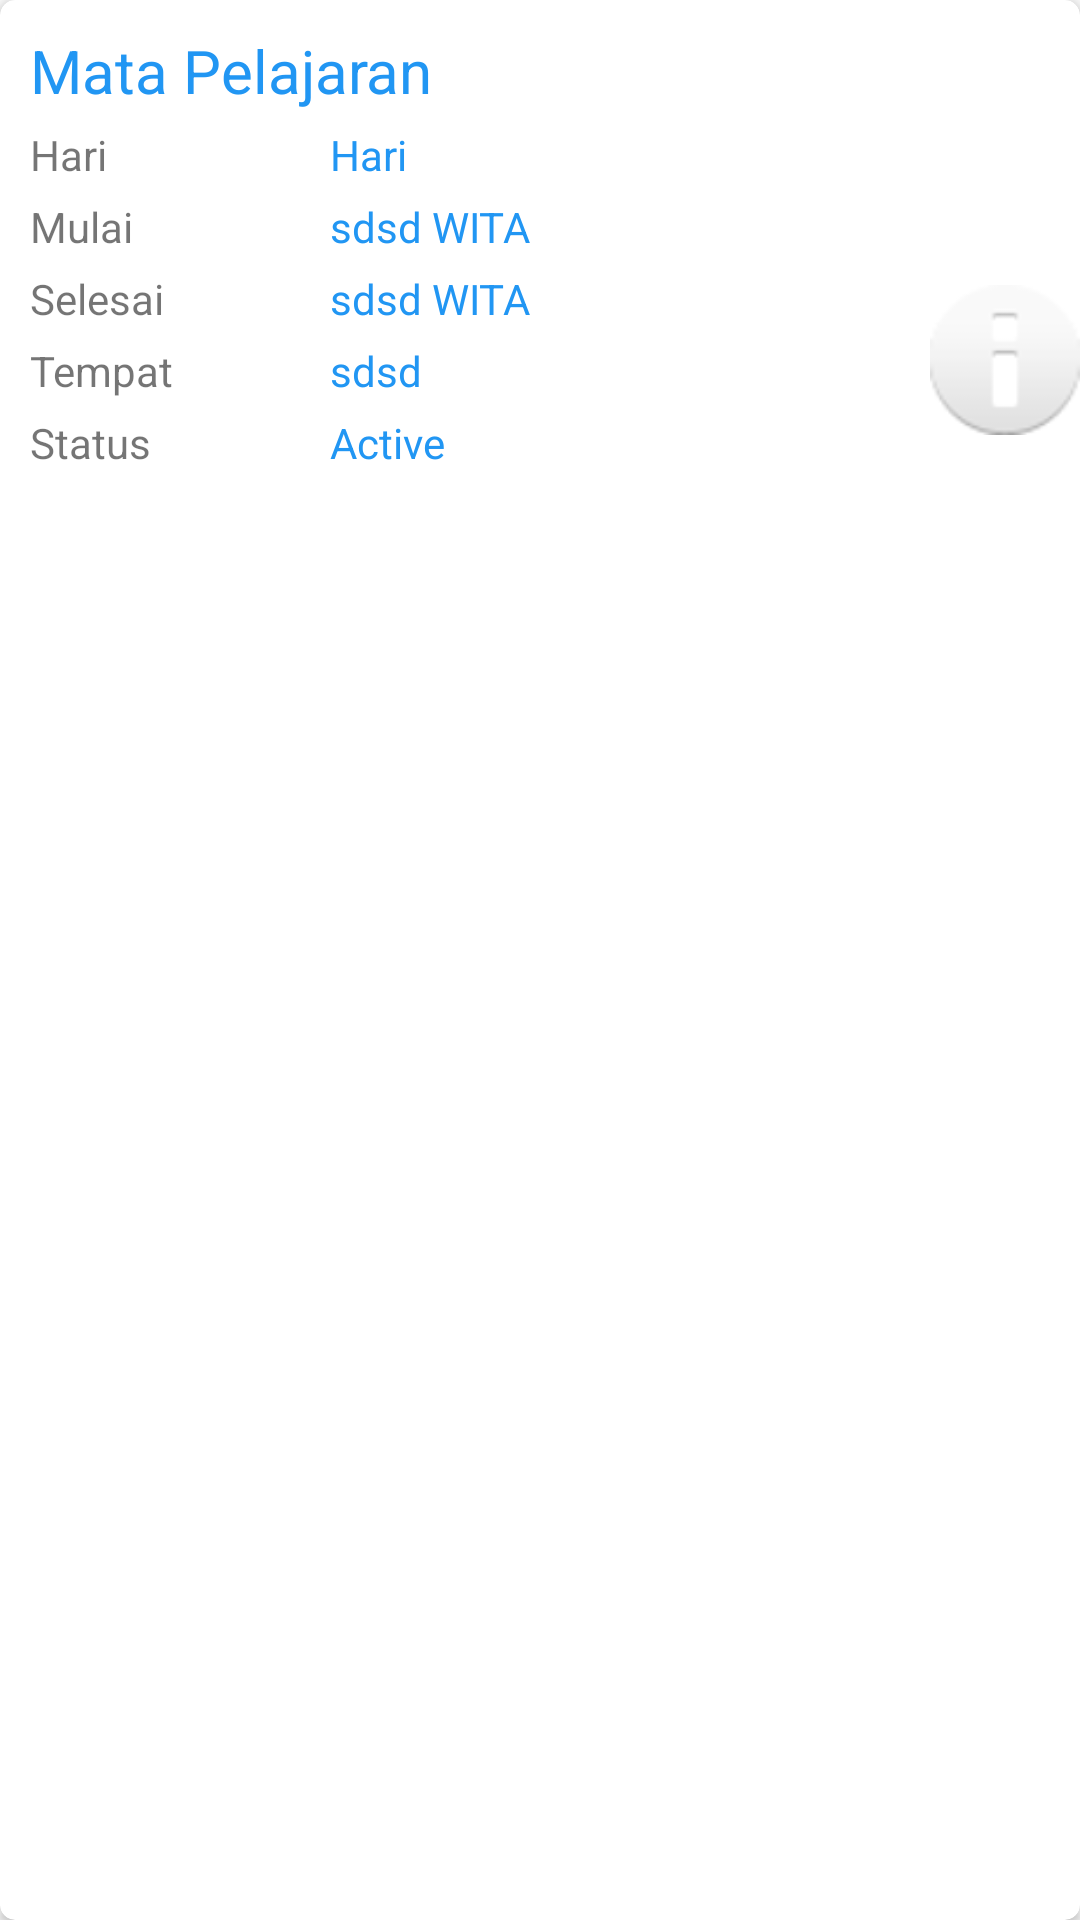

Produce the Android XML layout that renders to this screen, including the resource entries it uses.
<!-- AndroidManifest.xml: application theme AppTheme -->
<!-- res/layout/card_ketersedian_jadwal.xml -->
<?xml version="1.0" encoding="utf-8"?>
    <android.support.v7.widget.CardView
        android:layout_width="match_parent"
        xmlns:android="http://schemas.android.com/apk/res/android"
        xmlns:app="http://schemas.android.com/apk/res-auto"
        android:layout_height="wrap_content"
        android:id="@+id/cvKetersedianJadwal"
        android:layout_marginTop="5dp"
        app:cardCornerRadius="5dp">

        <RelativeLayout
            android:layout_width="250dp"
            android:layout_height="wrap_content"
            android:padding="10dp"
            >
            //Label Mata Pelajaran
            <TextView
                android:layout_width="wrap_content"
                android:layout_height="wrap_content"
                android:id="@+id/tvMapel"
                android:text="Mata Pelajaran"
                android:textSize="20dp"
                android:textColor="@color/colorPrimary"
                />

            //Hari
            <TextView
                android:layout_below="@id/tvMapel"
                android:layout_marginTop="5dp"
                android:layout_width="wrap_content"
                android:layout_height="wrap_content"
                android:id="@+id/Hari"
                android:text="Hari "
                android:layout_gravity="left|center"
                />
            <TextView
                android:layout_below="@id/tvMapel"
                android:layout_marginTop="5dp"
                android:layout_width="wrap_content"
                android:layout_height="wrap_content"
                android:id="@+id/tvHari"
                android:text="Hari"
                android:textColor="@color/colorPrimary"
                android:layout_marginLeft="100dp"
                android:layout_gravity="left|center"
                />

            //Waktu Mulai
            <TextView
                android:layout_below="@id/Hari"
                android:layout_marginTop="5dp"
                android:layout_width="wrap_content"
                android:layout_height="wrap_content"
                android:id="@+id/WaktuMulai"
                android:text="Mulai "
                android:layout_gravity="left|center"
                />
            <TextView
                android:layout_below="@id/Hari"
                android:layout_marginTop="5dp"
                android:layout_width="wrap_content"
                android:layout_height="wrap_content"
                android:id="@+id/tvWaktuMulai"
                android:text="sdsd"
                android:textColor="@color/colorPrimary"
                android:layout_marginLeft="100dp"
                android:layout_gravity="left|center"
                />
            <TextView
                android:layout_below="@id/Hari"
                android:layout_marginTop="5dp"
                android:textColor="@color/colorPrimary"
                android:layout_toRightOf="@id/tvWaktuMulai"
                android:layout_width="wrap_content"
                android:layout_height="wrap_content"
                android:text=" WITA"
                android:layout_gravity="left|center"
                />

            //Waktu Selesai
            <TextView
                android:layout_below="@id/WaktuMulai"
                android:layout_marginTop="5dp"
                android:layout_width="wrap_content"
                android:layout_height="wrap_content"
                android:id="@+id/WaktuSelesai"
                android:text="Selesai "
                android:layout_gravity="left|center"
                />
            <TextView
                android:layout_below="@id/WaktuMulai"
                android:layout_marginTop="5dp"
                android:layout_width="wrap_content"
                android:layout_height="wrap_content"
                android:id="@+id/tvWaktuSelesai"
                android:textColor="@color/colorPrimary"
                android:text="sdsd"
                android:layout_marginLeft="100dp"
                android:layout_gravity="left|center"
                />
            <TextView
                android:layout_below="@id/WaktuMulai"
                android:layout_toRightOf="@id/tvWaktuSelesai"
                android:layout_marginTop="5dp"
                android:layout_width="wrap_content"
                android:layout_height="wrap_content"
                android:text=" WITA"
                android:textColor="@color/colorPrimary"
                android:layout_gravity="left|center"
                android:id="@+id/textView" />

            //Tempat
            <TextView
                android:layout_below="@id/WaktuSelesai"
                android:layout_marginTop="5dp"
                android:layout_width="wrap_content"
                android:layout_height="wrap_content"
                android:id="@+id/Tempat"
                android:text="Tempat "
                android:layout_gravity="left|center"
                />
            <TextView
                android:layout_below="@id/WaktuSelesai"
                android:layout_marginTop="5dp"
                android:layout_width="wrap_content"
                android:layout_height="wrap_content"
                android:id="@+id/tvTempat"
                android:text="sdsd"
                android:textColor="@color/colorPrimary"
                android:layout_marginLeft="100dp"
                android:layout_gravity="left|center"
                />
            <TextView
                android:layout_below="@id/Tempat"
                android:layout_marginTop="5dp"
                android:layout_width="wrap_content"
                android:layout_height="wrap_content"
                android:id="@+id/Status"
                android:text="Status "
                android:layout_gravity="left|center"
                />
            <TextView
                android:layout_below="@id/Tempat"
                android:layout_marginTop="5dp"
                android:layout_width="wrap_content"
                android:layout_height="wrap_content"
                android:id="@+id/tvStatus"
                android:text="Active"
                android:textColor="@color/colorPrimary"
                android:layout_marginLeft="100dp"
                android:layout_gravity="left|center"
                />
        </RelativeLayout>
        <RelativeLayout
            android:layout_width="match_parent"
            android:layout_height="match_parent"
            android:layout_marginLeft="310dp"
            >
            //Button Delete
            <ImageView
                android:layout_width="50dp"
                android:layout_height="50dp"
                android:id="@+id/btnDelete"
                android:layout_marginTop="95dp"
                android:src="@android:drawable/ic_dialog_info"
                android:padding="0dp"/>
        </RelativeLayout>
    </android.support.v7.widget.CardView>
<!-- resources referenced by this layout -->
<resources>
  <color name="colorPrimary">#2196F3</color>
  <style name="AppTheme" parent="Theme.AppCompat.Light.DarkActionBar">
          
          <item name="colorPrimary">@color/colorPrimary</item>
          <item name="colorPrimaryDark">@color/colorPrimaryDark</item>
          <item name="colorAccent">@color/colorNormalWhite</item>
      </style>
  <color name="colorPrimaryDark">#1976D2</color>
  <color name="colorNormalWhite">#ffffff</color>
</resources>
